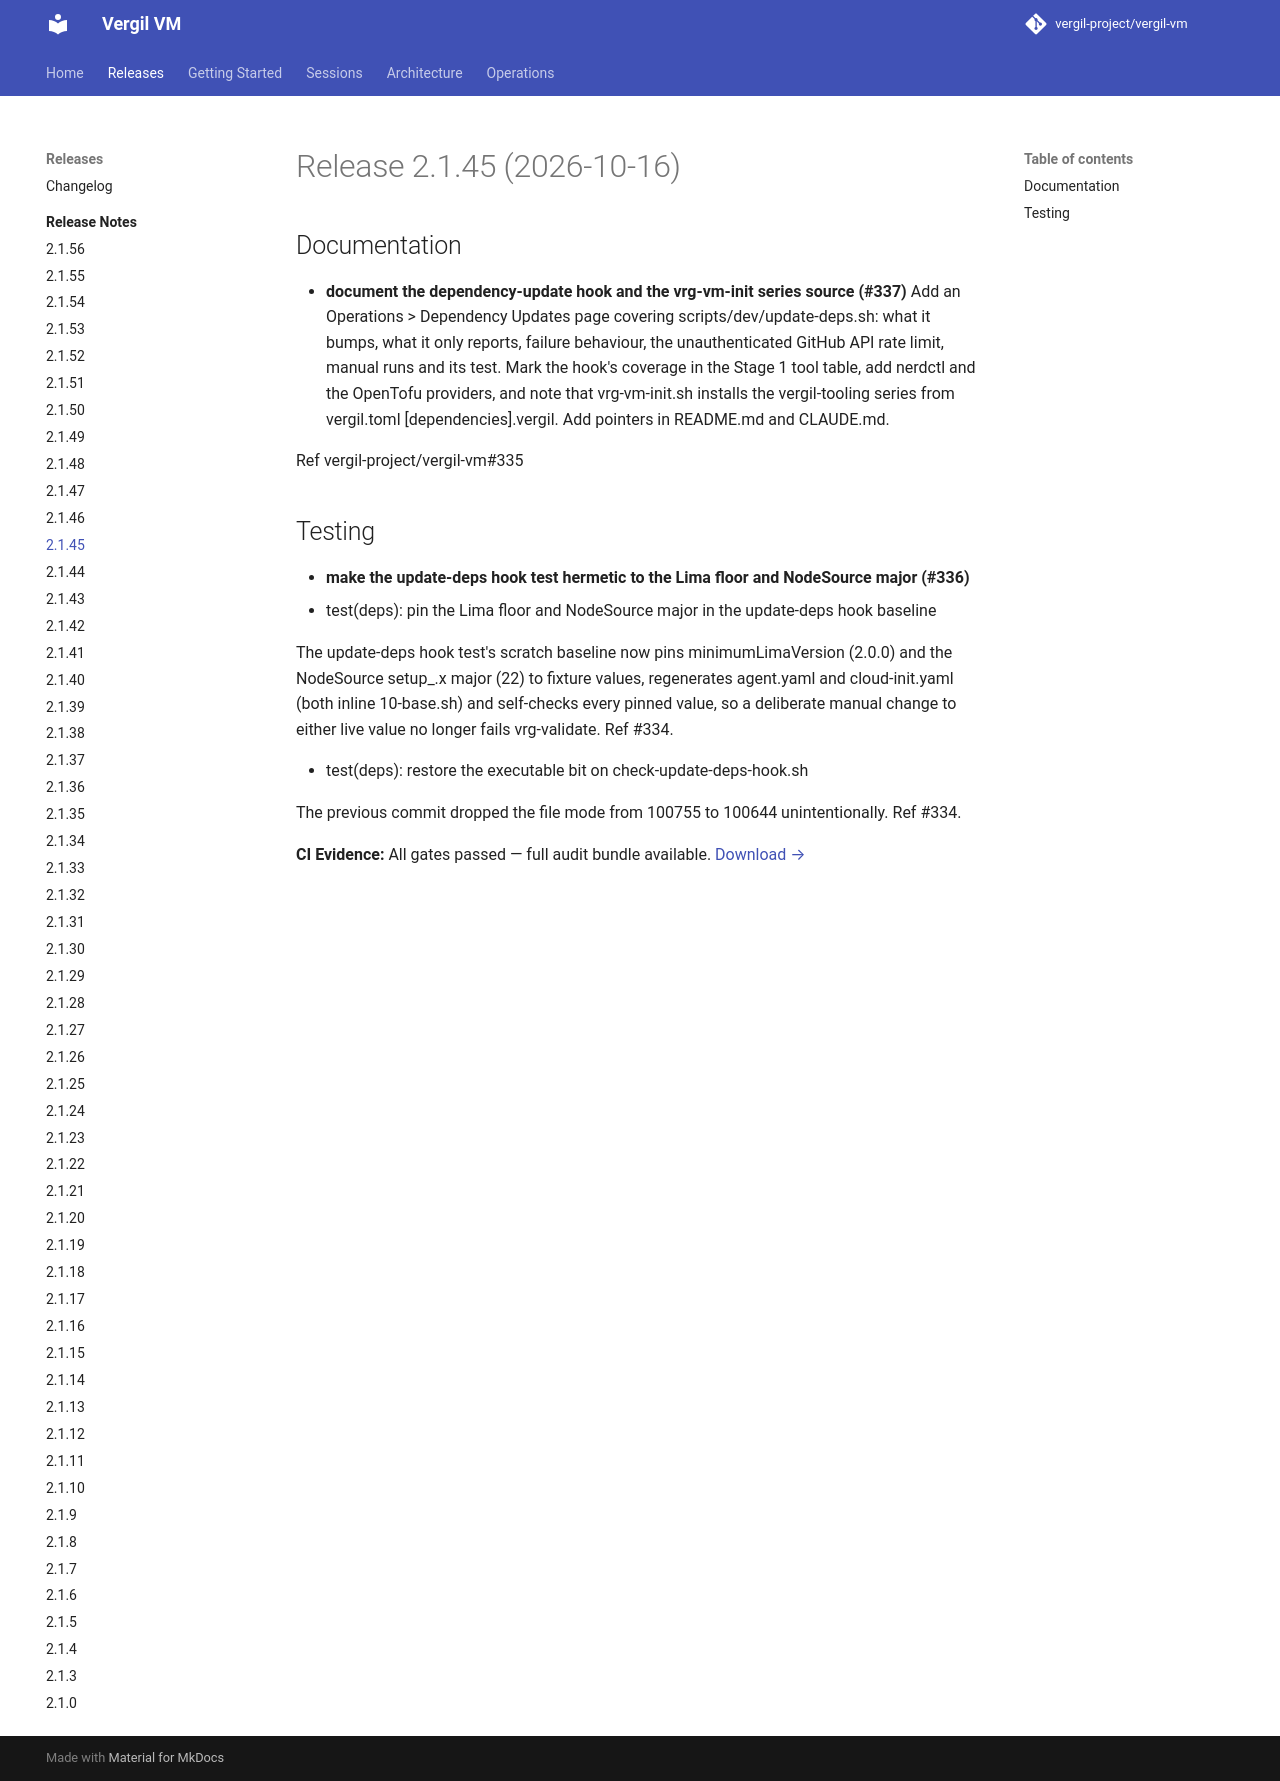

repository: vergil-project/vergil-vm · page: dev/releases/v2.1.45/index.html · generator: mkdocs


# Release 2.1.45 (2026-10-16)

## Documentation

- **document the dependency-update hook and the vrg-vm-init series source (#337)**
Add an Operations > Dependency Updates page covering scripts/dev/update-deps.sh: what it bumps, what it only reports, failure behaviour, the unauthenticated GitHub API rate limit, manual runs and its test. Mark the hook's coverage in the Stage 1 tool table, add nerdctl and the OpenTofu providers, and note that vrg-vm-init.sh installs the vergil-tooling series from vergil.toml [dependencies].vergil. Add pointers in README.md and CLAUDE.md.

Ref vergil-project/vergil-vm#335


## Testing

- **make the update-deps hook test hermetic to the Lima floor and NodeSource major (#336)**
* test(deps): pin the Lima floor and NodeSource major in the update-deps hook baseline

The update-deps hook test's scratch baseline now pins minimumLimaVersion (2.0.0) and the NodeSource setup_<N>.x major (22) to fixture values, regenerates agent.yaml and cloud-init.yaml (both inline 10-base.sh) and self-checks every pinned value, so a deliberate manual change to either live value no longer fails vrg-validate. Ref #334.

* test(deps): restore the executable bit on check-update-deps-hook.sh

The previous commit dropped the file mode from 100755 to 100644 unintentionally. Ref #334.
